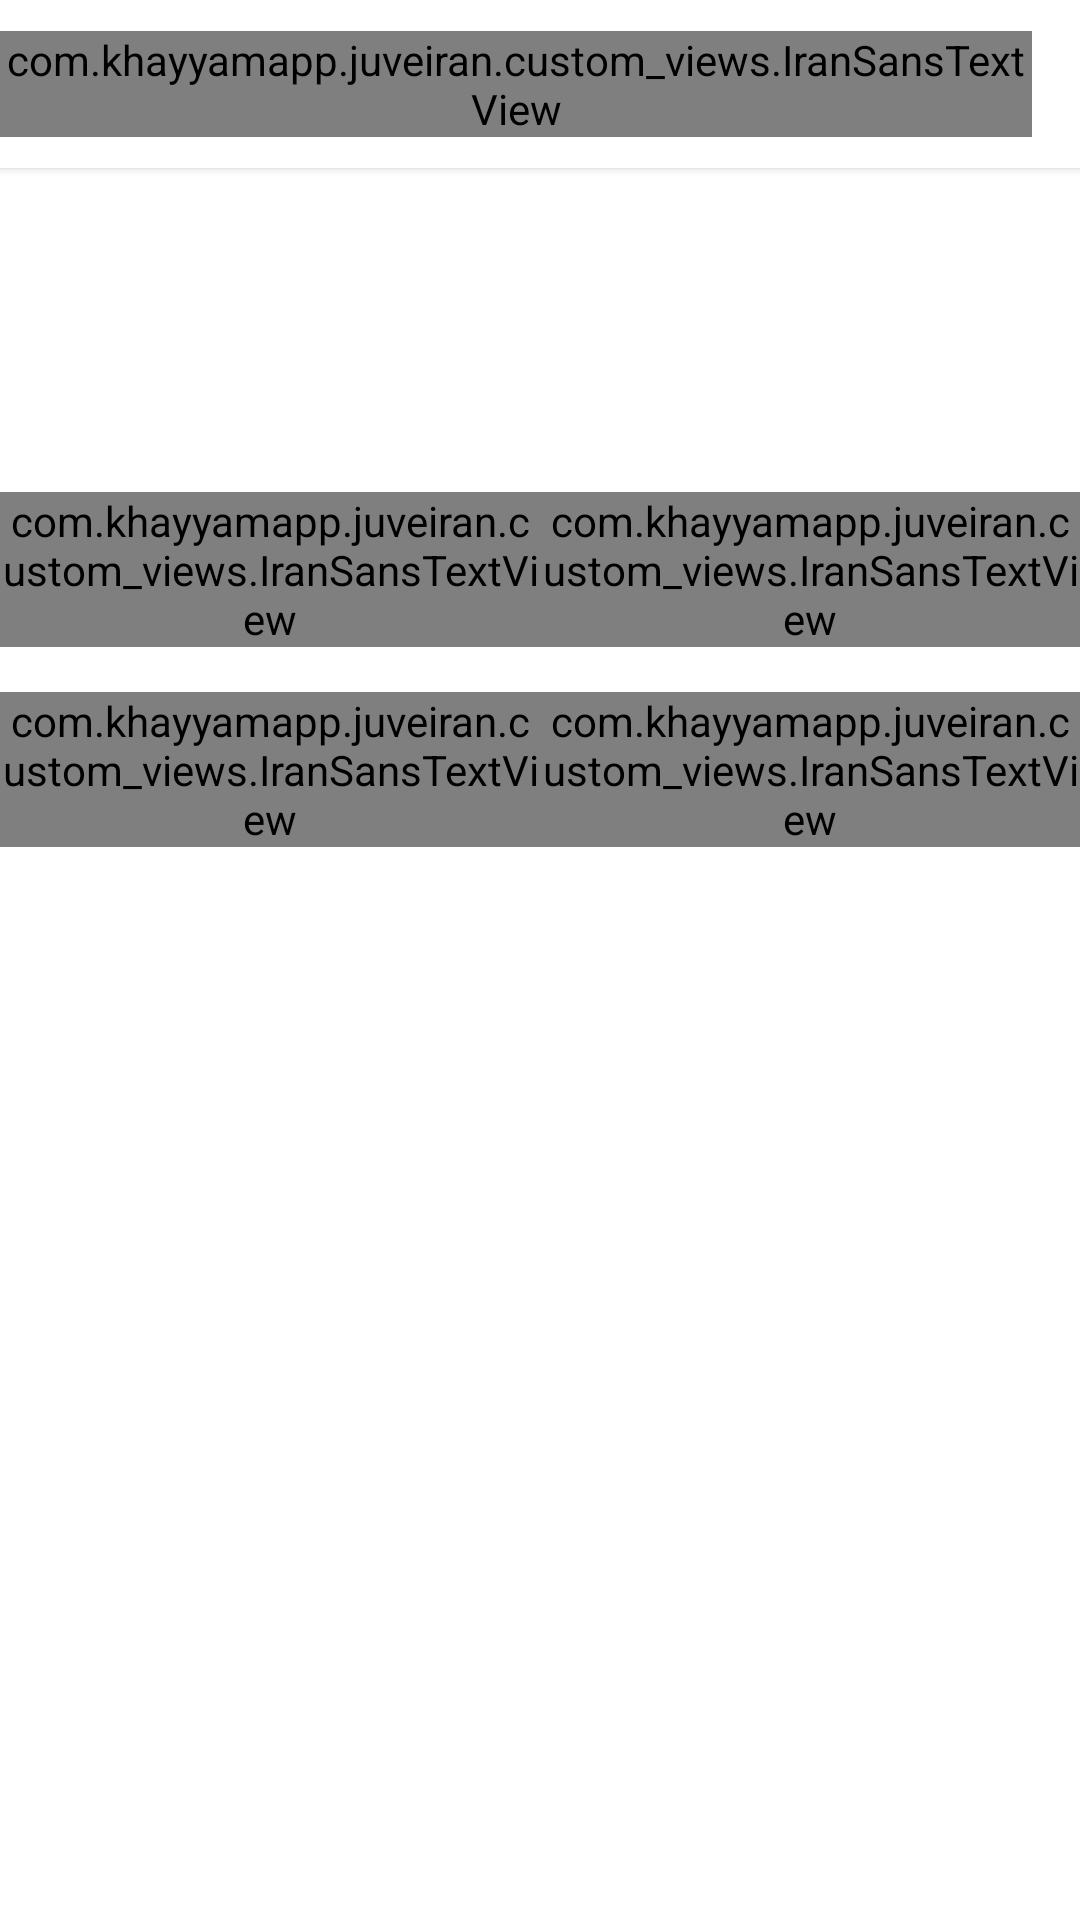

This screen was rendered from an Android layout file. Write that file and the resources it references.
<!-- AndroidManifest.xml: application theme AppTheme -->
<!-- res/layout/activity_match_detail.xml -->
<?xml version="1.0" encoding="utf-8"?>
<RelativeLayout xmlns:android="http://schemas.android.com/apk/res/android"
    xmlns:tools="http://schemas.android.com/tools"
    android:layout_width="match_parent"
    android:layout_height="match_parent"
    android:background="@color/colorBackgrounds"
    android:layoutDirection="rtl">

    <android.support.v7.widget.Toolbar
        android:id="@+id/tb_AmatchDetail_toolbar"
        android:layout_width="match_parent"
        android:layout_height="wrap_content"
        android:background="@color/colorBackgrounds"
        android:elevation="2dp"
        tools:targetApi="lollipop">

        <com.khayyamapp.juveiran.custom_views.IranSansTextView
            android:id="@+id/tv_AmatchDetail_toolbarTitle"
            android:layout_width="wrap_content"
            android:layout_height="wrap_content"
            android:text="آمار بازی"
            android:textColor="@color/colorPrimaryDark" />

    </android.support.v7.widget.Toolbar>


    <android.support.v4.widget.NestedScrollView
        android:layout_width="match_parent"
        android:layout_height="match_parent"
        android:layout_below="@id/tb_AmatchDetail_toolbar">

        <LinearLayout
            android:layout_width="match_parent"
            android:layout_height="match_parent"
            android:orientation="vertical">

            <LinearLayout
                android:id="@+id/ll_AmatchDetail_teamsContainer"
                android:layout_width="match_parent"
                android:layout_height="wrap_content"
                android:orientation="horizontal">

                <LinearLayout
                    android:layout_width="0dp"
                    android:layout_height="match_parent"
                    android:layout_weight="1"
                    android:orientation="vertical">

                    <ImageView
                        android:id="@+id/img_AmatchDetail_awayTeamImage"
                        android:layout_width="match_parent"
                        android:layout_height="85dp"
                        android:layout_marginTop="@dimen/margin_medium"
                        android:padding="@dimen/margin_small"
                        tools:src="@drawable/logo_juveiran" />

                    <com.khayyamapp.juveiran.custom_views.IranSansTextView
                        android:id="@+id/tv_AmatchDetail_awayTeamName"
                        android:layout_width="match_parent"
                        android:layout_height="wrap_content"
                        android:layout_marginTop="@dimen/margin_small"
                        android:gravity="center"
                        android:textColor="@color/colorPrimaryDark"
                        android:textSize="@dimen/textSize_big"
                        tools:text="یوونتوس" />

                    <com.khayyamapp.juveiran.custom_views.IranSansTextView
                        android:id="@+id/tv_AmatchDetail_awayTeamGoals"
                        android:layout_width="match_parent"
                        android:layout_height="wrap_content"
                        android:layout_marginTop="@dimen/margin_medium"
                        android:gravity="center"
                        android:textColor="@color/colorPrimaryDark"
                        android:textSize="@dimen/textSize_numbers"
                        tools:text="1" />

                </LinearLayout>

                <LinearLayout
                    android:layout_width="0dp"
                    android:layout_height="match_parent"
                    android:layout_weight="1"
                    android:orientation="vertical">

                    <ImageView
                        android:id="@+id/img_AmatchDetail_homeTeamImage"
                        android:layout_width="match_parent"
                        android:layout_height="85dp"
                        android:layout_marginTop="@dimen/margin_medium"
                        android:padding="@dimen/margin_small"
                        tools:src="@drawable/logo_juveiran" />

                    <com.khayyamapp.juveiran.custom_views.IranSansTextView
                        android:id="@+id/tv_AmatchDetail_homeTeamName"
                        android:layout_width="match_parent"
                        android:layout_height="wrap_content"
                        android:layout_marginTop="@dimen/margin_small"
                        android:gravity="center"
                        android:textColor="@color/colorPrimaryDark"
                        android:textSize="@dimen/textSize_big"
                        tools:text="یوونتوس" />

                    <com.khayyamapp.juveiran.custom_views.IranSansTextView
                        android:id="@+id/tv_AmatchDetail_homeTeamGoals"
                        android:layout_width="match_parent"
                        android:layout_height="wrap_content"
                        android:layout_marginTop="@dimen/margin_medium"
                        android:gravity="center"
                        android:textColor="@color/colorPrimaryDark"
                        android:textSize="@dimen/textSize_numbers"
                        tools:text="1" />
                </LinearLayout>

            </LinearLayout>

            <LinearLayout
                android:layout_width="match_parent"
                android:layout_height="wrap_content"
                android:layout_margin="@dimen/margin_small"
                android:orientation="horizontal">

                <android.support.v7.widget.RecyclerView
                    android:id="@+id/rv_AmatchDetail_awayPer"
                    android:layout_width="0dp"
                    android:layout_height="match_parent"
                    android:layout_marginTop="@dimen/margin_medium"
                    android:layout_weight="1"
                    tools:listitem="@layout/item_match_per" />

                <View
                    android:layout_width="@dimen/divider_height"
                    android:layout_height="match_parent"
                    android:layout_marginStart="@dimen/margin_medium"
                    android:layout_marginTop="@dimen/margin_medium"
                    android:layout_marginEnd="@dimen/margin_medium"
                    android:background="@color/colorPrimaryDark" />

                <android.support.v7.widget.RecyclerView
                    android:id="@+id/rv_AmatchDetail_homePer"
                    android:layout_width="0dp"
                    android:layout_height="match_parent"
                    android:layout_marginTop="@dimen/margin_medium"
                    android:layout_weight="1"
                    tools:listitem="@layout/item_match_per" />


            </LinearLayout>

            <android.support.v7.widget.RecyclerView
                android:id="@+id/rv_AmatchDetail_stats"
                android:layout_width="match_parent"
                android:layout_height="match_parent"
                android:layout_marginTop="@dimen/margin_medium"
                tools:listitem="@layout/item_match_detail" />


        </LinearLayout>
    </android.support.v4.widget.NestedScrollView>


</RelativeLayout>
<!-- res/layout/item_match_per.xml (included above) -->
<?xml version="1.0" encoding="utf-8"?>
<RelativeLayout xmlns:android="http://schemas.android.com/apk/res/android"
    xmlns:tools="http://schemas.android.com/tools"
    android:layout_width="match_parent"
    android:layout_height="wrap_content"
    android:layoutDirection="rtl">

    <com.khayyamapp.juveiran.custom_views.IranSansTextView
        android:id="@+id/tv_iMatchPer_playerName"
        android:layout_width="wrap_content"
        android:layout_height="wrap_content"
        android:layout_centerInParent="true"
        android:textSize="@dimen/textSize_xxsmall"
        tools:text="دیبالا" />

    <com.khayyamapp.juveiran.custom_views.IranSansTextView
        android:id="@+id/tv_iMatchPer_time"
        android:layout_width="wrap_content"
        android:layout_height="wrap_content"
        android:layout_alignParentEnd="true"
        android:layout_marginStart="@dimen/margin_xsamll"
        android:layout_marginEnd="@dimen/margin_small"
        android:textSize="@dimen/textSize_small"
        tools:text="'2" />

    <ImageView
        android:id="@+id/img_iMatchPer_icon"
        android:layout_width="@dimen/iconSize_small"
        android:layout_height="@dimen/iconSize_small"
        tools:src="@drawable/ic_arrow_in_24dp" />


</RelativeLayout>
<!-- res/layout/item_match_detail.xml (included above) -->
<?xml version="1.0" encoding="utf-8"?>
<android.support.v7.widget.CardView xmlns:android="http://schemas.android.com/apk/res/android"
    xmlns:tools="http://schemas.android.com/tools"
    android:layout_width="match_parent"
    android:layout_height="wrap_content"
    android:layout_marginStart="@dimen/margin_medium"
    android:layout_marginTop="@dimen/margin_large"
    android:layout_marginEnd="@dimen/margin_medium"
    android:layoutDirection="rtl"
    android:orientation="vertical">

    <LinearLayout
        android:layout_width="match_parent"
        android:layout_height="wrap_content"
        android:orientation="vertical"
        android:paddingBottom="@dimen/margin_medium">

        <com.khayyamapp.juveiran.custom_views.IranSansTextView
            android:id="@+id/tv_iMatchDetail_title"
            android:layout_width="match_parent"
            android:layout_height="wrap_content"
            android:layout_marginTop="@dimen/margin_medium"
            android:gravity="center"
            android:textColor="@color/colorPrimaryDark"
            android:textSize="@dimen/textSize_small"
            tools:text="مالکیت" />

        <LinearLayout
            android:layout_width="match_parent"
            android:layout_height="wrap_content"
            android:layout_marginTop="@dimen/margin_medium"
            android:orientation="horizontal">

            <com.khayyamapp.juveiran.custom_views.IranSansTextView
                android:id="@+id/tv_iMatchDetail_awayTeamScore"
                android:layout_width="0dp"
                android:layout_height="wrap_content"
                android:layout_marginTop="@dimen/margin_small"
                android:layout_weight="1"
                android:gravity="center"
                android:text="40%"
                android:textColor="@color/colorPrimaryDark" />

            <View
                android:id="@+id/v_iMatchDetail_divider"
                android:layout_width="@dimen/divider_height"
                android:layout_height="match_parent"
                android:layout_marginStart="@dimen/margin_small"
                android:layout_marginEnd="@dimen/margin_small"
                android:background="@color/colorPrimaryDark"
                android:visibility="gone" />

            <com.khayyamapp.juveiran.custom_views.IranSansTextView
                android:id="@+id/tv_iMatchDetail_homeTeamScore"
                android:layout_width="0dp"
                android:layout_height="wrap_content"
                android:layout_marginTop="@dimen/margin_small"
                android:layout_weight="1"
                android:gravity="center"
                android:text="40%"
                android:textColor="@color/colorPrimaryDark" />
        </LinearLayout>

        <LinearLayout
            android:id="@+id/ll_iMatchDetail_rangeContainer"
            android:layout_width="match_parent"
            android:layout_height="15dp"
            android:layout_marginStart="@dimen/margin_medium"
            android:layout_marginTop="@dimen/margin_small"
            android:layout_marginEnd="@dimen/margin_medium"
            android:gravity="center"
            android:layoutDirection="ltr"
            android:orientation="horizontal">


        </LinearLayout>

    </LinearLayout>

</android.support.v7.widget.CardView>
<!-- resources referenced by this layout -->
<resources>
  <color name="colorBackgrounds">#fff</color>
  <color name="colorPrimaryDark">#1b1e23</color>
  <dimen name="divider_height">0.5dp</dimen>
  <dimen name="iconSize_small">18dp</dimen>
  <dimen name="margin_large">26dp</dimen>
  <dimen name="margin_medium">15dp</dimen>
  <dimen name="margin_small">8dp</dimen>
  <dimen name="margin_xsamll">4dp</dimen>
  <dimen name="textSize_big">14sp</dimen>
  <dimen name="textSize_numbers">19sp</dimen>
  <dimen name="textSize_small">12sp</dimen>
  <dimen name="textSize_xxsmall">8sp</dimen>
  <!-- drawable ic_arrow_in_24dp (drawable) -->
  <vector android:height="24dp" android:tint="#00E527"
      android:viewportHeight="24.0" android:viewportWidth="24.0"
      android:width="24dp" xmlns:android="http://schemas.android.com/apk/res/android">
      <path android:fillColor="#FF000000" android:pathData="M20,11H7.83l5.59,-5.59L12,4l-8,8 8,8 1.41,-1.41L7.83,13H20v-2z"/>
  </vector>
  <!-- drawable logo_juveiran: png bitmap (drawable, 213291 bytes) -->
  <style name="AppTheme" parent="Theme.AppCompat.Light.NoActionBar">
          
          <item name="colorPrimary">@color/colorPrimary</item>
          <item name="colorPrimaryDark">@color/colorPrimaryDark</item>
          <item name="colorAccent">@color/colorAccent</item>
      </style>
  <color name="colorPrimary">#21252b</color>
  <color name="colorAccent">#21252b</color>
</resources>
